Run: headless pygame with SDL's dummy video driver; simulated clock (each Clock.tick advances the game by its frame time, no real sleeping); random seed 0; keys injected as events and as key.get_pressed() state; no mouse input.
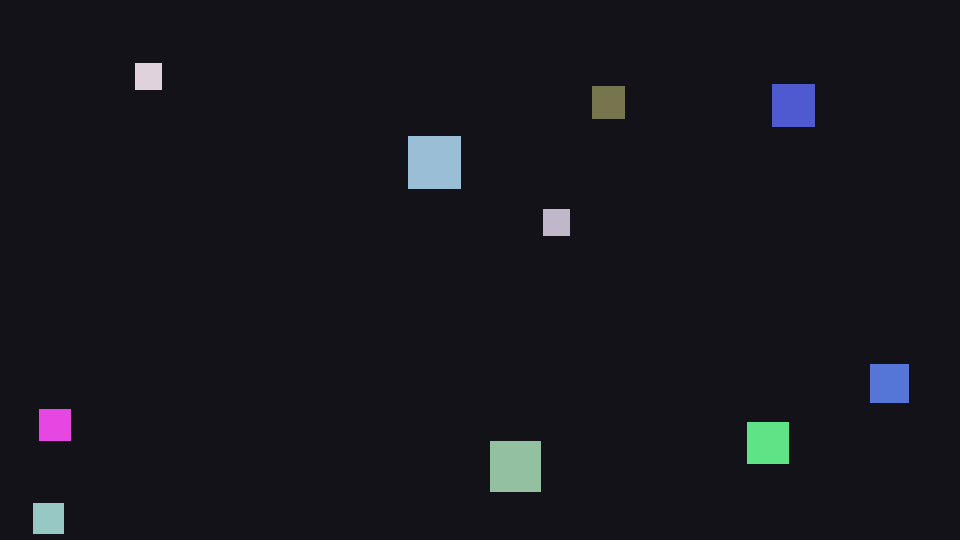
Frame 1 of 4 · flips 1–60 · no input
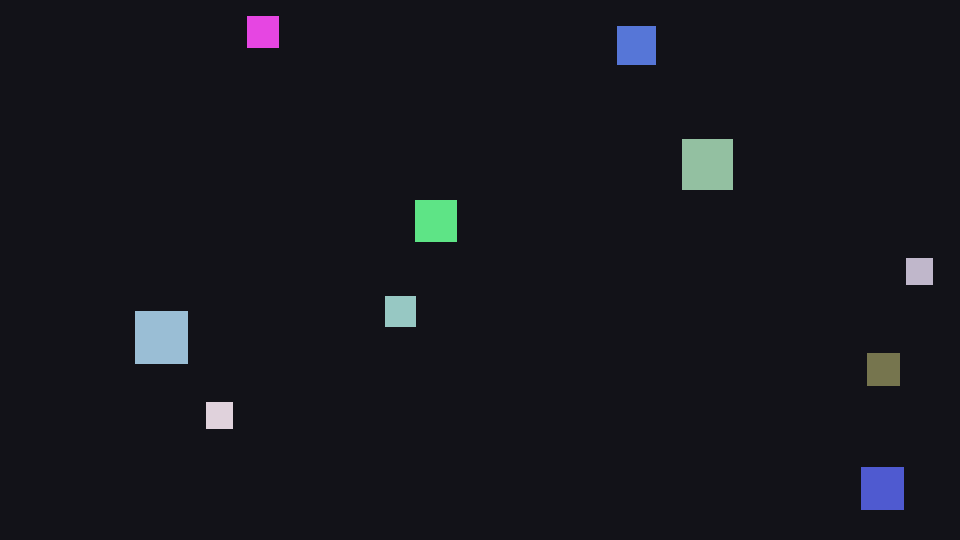
Frame 2 of 4 · flips 61–180 · tapped SPACE, RETURN · held RIGHT (→), D
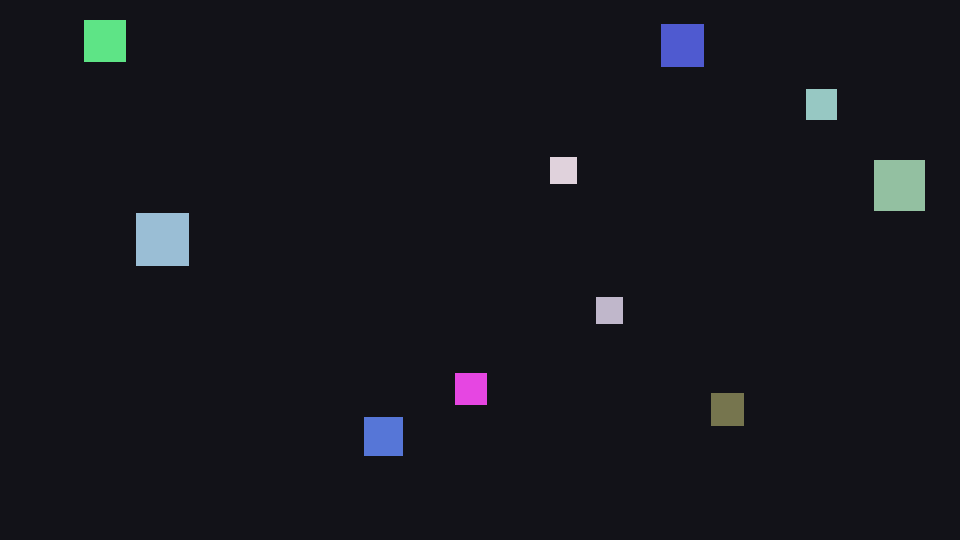
Frame 3 of 4 · flips 181–300 · held DOWN (↓), S
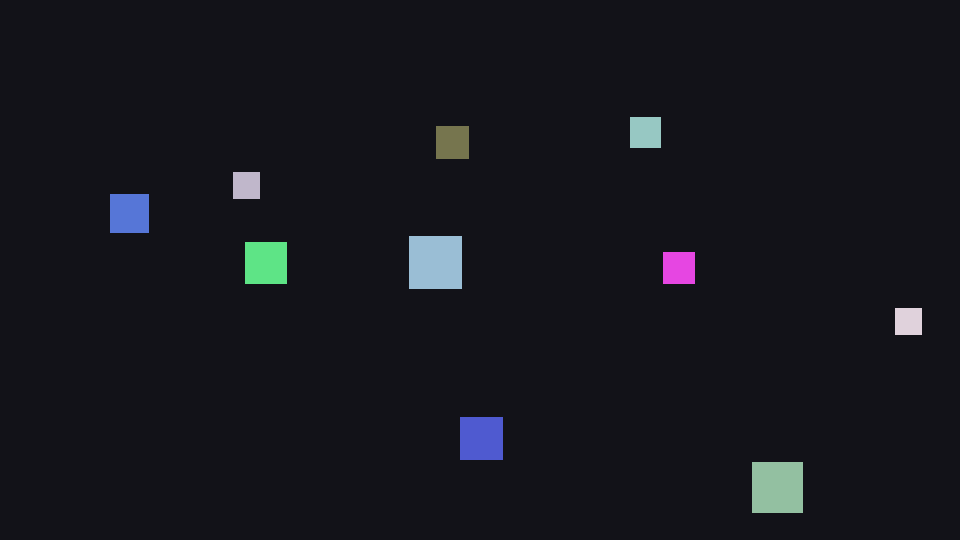
Frame 4 of 4 · flips 301–420 · held LEFT (←), A, UP (↑), W

The pygame program that drew these frames:

from __future__ import annotations

import random
from dataclasses import dataclass

import pygame


WIDTH = 960
HEIGHT = 540
FPS = 60
SQUARE_COUNT = 10
BACKGROUND = (18, 18, 24)


@dataclass
class Square:
    x: float
    y: float
    vx: float
    vy: float
    size: int
    color: pygame.Color

    def update(self, width: int, height: int) -> None:
        self.x += self.vx
        self.y += self.vy

        if self.x <= 0:
            self.x = 0
            self.vx *= -1
        elif self.x + self.size >= width:
            self.x = width - self.size
            self.vx *= -1

        if self.y <= 0:
            self.y = 0
            self.vy *= -1
        elif self.y + self.size >= height:
            self.y = height - self.size
            self.vy *= -1

    def draw(self, surface: pygame.Surface) -> None:
        pygame.draw.rect(
            surface,
            self.color,
            pygame.Rect(int(self.x), int(self.y), self.size, self.size),
        )


def create_square(width: int, height: int) -> Square:
    size = random.randint(24, 54)
    x = random.randint(0, width - size)
    y = random.randint(0, height - size)
    vx = random.choice([-1, 1]) * random.uniform(1.5, 4.0)
    vy = random.choice([-1, 1]) * random.uniform(1.5, 4.0)
    color = pygame.Color(
        random.randint(70, 240),
        random.randint(70, 240),
        random.randint(70, 240),
    )
    return Square(x=x, y=y, vx=vx, vy=vy, size=size, color=color)


def create_squares(count: int, width: int, height: int) -> list[Square]:
    return [create_square(width, height) for _ in range(count)]


def main() -> None:
    pygame.init()
    screen = pygame.display.set_mode((WIDTH, HEIGHT))
    pygame.display.set_caption("Lab 8 - Moving Squares")
    clock = pygame.time.Clock()
    squares = create_squares(SQUARE_COUNT, WIDTH, HEIGHT)
    running = True

    while running:
        for event in pygame.event.get():
            if event.type == pygame.QUIT:
                running = False
            elif event.type == pygame.KEYDOWN and event.key in (pygame.K_ESCAPE, pygame.K_q):
                running = False

        for square in squares:
            square.update(WIDTH, HEIGHT)

        screen.fill(BACKGROUND)
        for square in squares:
            square.draw(screen)

        pygame.display.flip()
        clock.tick(FPS)

    pygame.quit()


if __name__ == "__main__":
    main()
